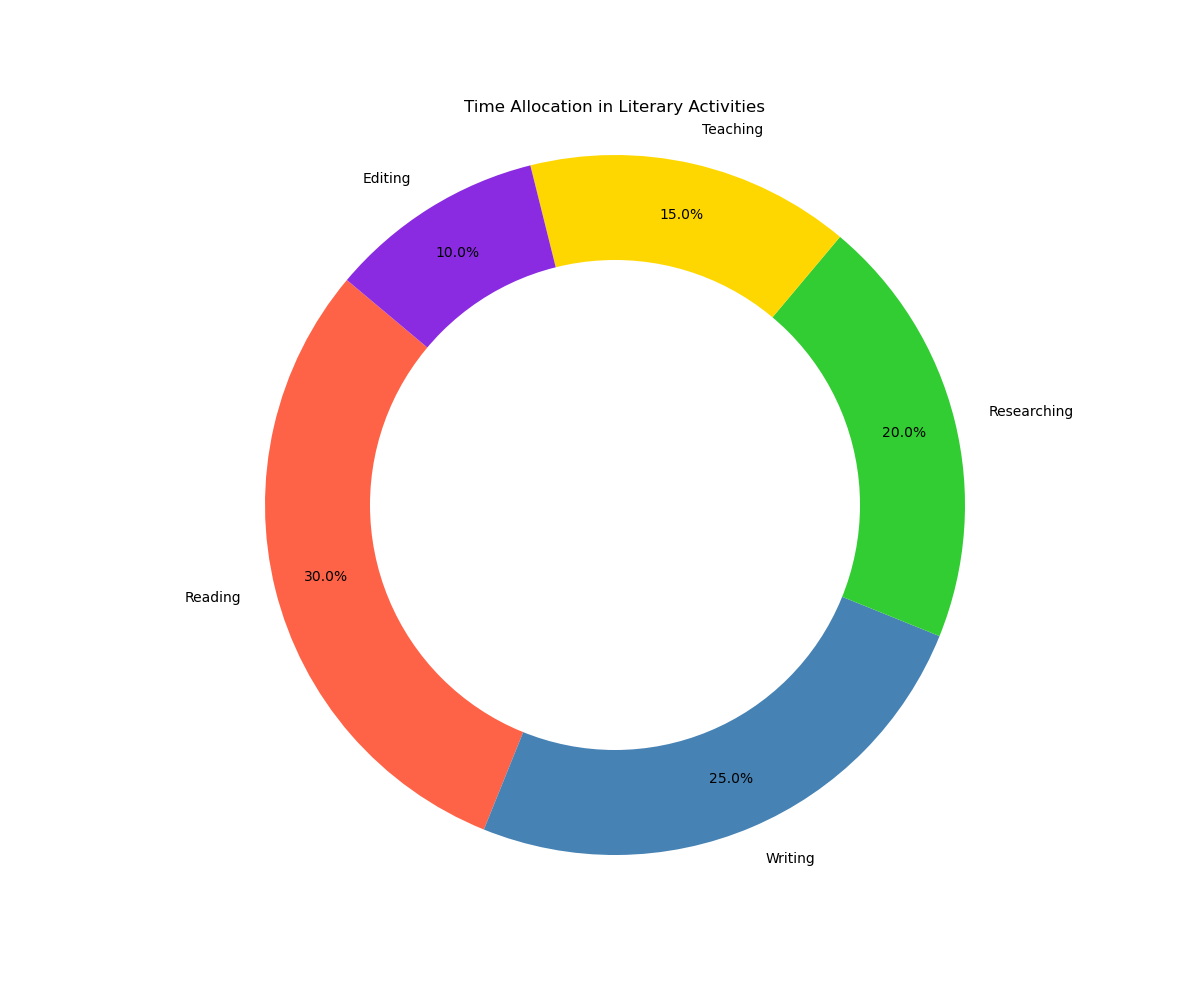

Source data for this figure (header and first rows):
Categories, Values
Reading, 30.0
Writing, 25.0
Researching, 20.0
Teaching, 15.0
Editing, 10.0
